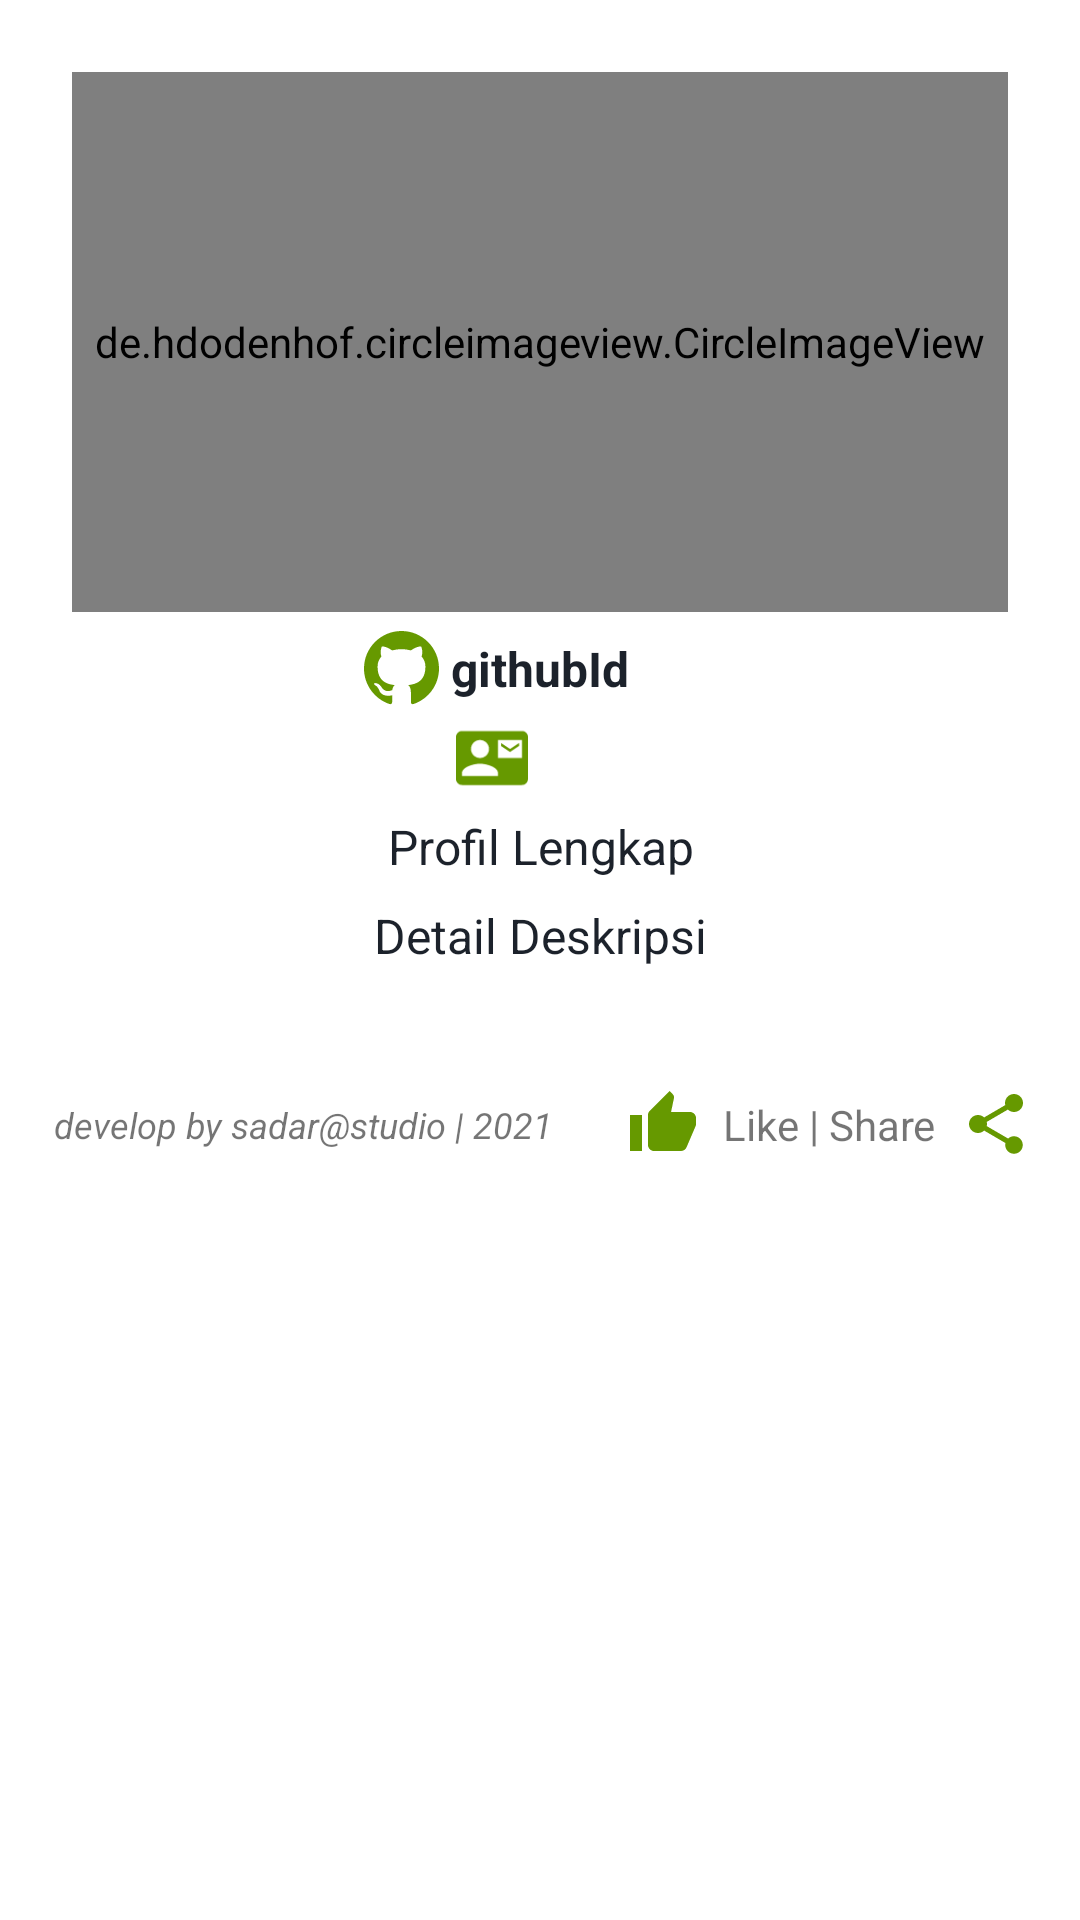

Here is an Android app screen rendered from its layout file. Give the layout XML and the strings, colors and styles it references.
<!-- AndroidManifest.xml: application theme Theme.GitHubUserRview -->
<!-- res/layout/activity_detail_gh.xml -->
<?xml version="1.0" encoding="utf-8"?>
<ScrollView xmlns:android="http://schemas.android.com/apk/res/android"
    xmlns:card_view="http://schemas.android.com/apk/res-auto"
    xmlns:tools="http://schemas.android.com/tools"
    android:layout_width="match_parent"
    android:layout_height="match_parent"
    android:padding="8dp"
    tools:context=".ui.detail.DetailUserGithubActivity">

    <androidx.constraintlayout.widget.ConstraintLayout
        android:layout_width="match_parent"
        android:layout_height="wrap_content"
        android:padding="8dp">

        <de.hdodenhof.circleimageview.CircleImageView
            android:id="@+id/iv_detail_photo"
            style="@style/circleimage"
            card_view:civ_border_color="@android:color/holo_green_dark"
            card_view:civ_border_width="3dp"
            card_view:layout_constraintEnd_toEndOf="parent"
            card_view:layout_constraintStart_toStartOf="parent"
            card_view:layout_constraintTop_toTopOf="parent"
            tools:ignore="ContentDescription,ImageContrastCheck"
            tools:src="@tools:sample/avatars" />

        <TextView
            android:id="@+id/tv_detail_id"
            style="@style/TextDeskripsi"
            android:text="@string/githubid"
            android:textStyle="bold"
            card_view:layout_constraintEnd_toEndOf="parent"
            card_view:layout_constraintStart_toStartOf="parent"
            card_view:layout_constraintTop_toBottomOf="@+id/iv_detail_photo" />

        <TextView
            android:id="@+id/tv_detail_name"
            style="@style/TextDeskripsi"
            card_view:layout_constraintEnd_toEndOf="parent"
            card_view:layout_constraintStart_toStartOf="parent"
            card_view:layout_constraintTop_toBottomOf="@+id/tv_detail_id"
            tools:text="Nama Lengkap" />

        <TextView
            android:id="@+id/tv_detail_profile"
            style="@style/TextDeskripsi"
            android:text="@string/profil_lengkap"
            card_view:layout_constraintEnd_toEndOf="parent"
            card_view:layout_constraintStart_toStartOf="parent"
            card_view:layout_constraintTop_toBottomOf="@+id/tv_detail_name" />

        <TextView
            android:id="@+id/tv_detail_description"
            style="@style/TextDeskripsi"
            android:text="@string/detail_deskripsi"
            card_view:layout_constraintEnd_toEndOf="parent"
            card_view:layout_constraintStart_toStartOf="parent"
            card_view:layout_constraintTop_toBottomOf="@+id/tv_detail_profile" />

        <ImageView
            android:id="@+id/btnShare"
            android:layout_width="wrap_content"
            android:layout_height="wrap_content"
            android:layout_marginTop="40dp"
            android:contentDescription="@string/tombolshare"
            card_view:layout_constraintEnd_toEndOf="parent"
            card_view:layout_constraintTop_toBottomOf="@+id/tv_detail_description"
            card_view:srcCompat="@drawable/ic_baseline_share" />

        <ImageView
            android:id="@+id/btnLike"
            android:layout_width="wrap_content"
            android:layout_height="wrap_content"
            android:layout_marginEnd="8dp"
            android:contentDescription="@string/tombollike"
            card_view:layout_constraintBottom_toBottomOf="@+id/btnShare"
            card_view:layout_constraintEnd_toStartOf="@+id/textView2"
            card_view:layout_constraintTop_toTopOf="@+id/btnShare"
            card_view:layout_constraintVertical_bias="0.0"
            card_view:srcCompat="@drawable/ic_baseline_thumb_up" />

        <TextView
            android:id="@+id/textView2"
            android:layout_width="wrap_content"
            android:layout_height="wrap_content"
            android:layout_marginStart="8dp"
            android:layout_marginEnd="8dp"
            android:text="@string/like_share"
            card_view:layout_constraintBottom_toBottomOf="@+id/btnShare"
            card_view:layout_constraintEnd_toStartOf="@+id/btnShare"
            card_view:layout_constraintTop_toTopOf="@+id/btnShare" />

        <TextView
            android:layout_width="wrap_content"
            android:layout_height="wrap_content"
            android:layout_marginStart="2dp"
            android:text="@string/develop_by_sadar_studio_2021"
            android:textSize="12sp"
            android:textStyle="italic"
            card_view:layout_constraintBottom_toBottomOf="@+id/textView2"
            card_view:layout_constraintStart_toStartOf="parent"
            card_view:layout_constraintTop_toTopOf="@+id/textView2" />

        <ImageView
            android:layout_width="25dp"
            android:layout_height="25dp"
            android:layout_marginEnd="4dp"
            android:contentDescription="@string/ghicon"
            android:visibility="visible"
            card_view:layout_constraintBottom_toBottomOf="@+id/tv_detail_id"
            card_view:layout_constraintEnd_toStartOf="@+id/tv_detail_id"
            card_view:layout_constraintTop_toTopOf="@+id/tv_detail_id"
            card_view:srcCompat="@drawable/ic_icongithub"
            tools:visibility="visible" />

        <ImageView
            android:layout_width="wrap_content"
            android:layout_height="wrap_content"
            android:layout_marginEnd="4dp"
            android:contentDescription="@string/iconnama"
            card_view:layout_constraintBottom_toBottomOf="@+id/tv_detail_name"
            card_view:layout_constraintEnd_toStartOf="@+id/tv_detail_name"
            card_view:layout_constraintTop_toTopOf="@+id/tv_detail_name"
            card_view:srcCompat="@drawable/ic_baseline_contact_mail_24" />

    </androidx.constraintlayout.widget.ConstraintLayout>

</ScrollView>
<!-- resources referenced by this layout -->
<resources>
  <string name="detail_deskripsi">Detail Deskripsi</string>
  <string name="develop_by_sadar_studio_2021">develop by sadar@studio | 2021</string>
  <string name="ghicon">ghicon</string>
  <string name="githubid">githubId</string>
  <string name="iconnama">iconnama</string>
  <string name="like_share">Like | Share</string>
  <string name="profil_lengkap">Profil Lengkap</string>
  <string name="tombollike" />
  <string name="tombolshare">tombolshare</string>
  <style name="TextDeskripsi">
          <item name="android:layout_width">wrap_content</item>
          <item name="android:layout_height">wrap_content</item>
          <item name="android:layout_marginTop">8dp</item>
          <item name="android:textAlignment">center</item>
          <item name="android:textSize">16sp</item>
          <item name="android:textColor">?attr/appTextPrimary</item>
      </style>
  <style name="circleimage">
          <item name="android:layout_width">match_parent</item>
          <item name="android:layout_height">180dp</item>
          <item name="android:layout_marginStart">8dp</item>
          <item name="android:layout_marginTop">8dp</item>
          <item name="android:layout_marginEnd">8dp</item>
      </style>
  <style name="Theme.GitHubUserRview" parent="Theme.GitHubUserRview.Forest" />
  <style name="Theme.GitHubUserRview.Base" parent="Theme.MaterialComponents.DayNight.DarkActionBar">
          <item name="android:statusBarColor" tools:targetApi="l">?attr/colorPrimaryVariant</item>
          <item name="actionBarStyle">@style/Widget_GitHubUserRview_ActionBar</item>
          <item name="android:windowAnimationStyle">@style/Animation_GitHubUserRview_Window</item>
      </style>
  <color name="theme_forest_primary">#2D6F4A</color>
  <color name="theme_forest_primary_dark">#173727</color>
  <color name="white">#FFFFFFFF</color>
  <color name="theme_forest_secondary">#F3E9D7</color>
  <color name="theme_forest_secondary_alt">#8DBB9E</color>
  <color name="black">#FF000000</color>
  <color name="theme_forest_bg">#F4F8F5</color>
  <color name="theme_forest_card">#FCFEFC</color>
  <color name="theme_forest_tint">#EDF6F0</color>
  <color name="theme_forest_stroke">#DDEEE4</color>
  <color name="theme_forest_text_primary">#1C222B</color>
  <color name="theme_forest_text_secondary">#5D6572</color>
  <style name="Widget_GitHubUserRview_ActionBar" parent="Widget.AppCompat.ActionBar">
          <item name="background">?attr/colorPrimary</item>
          <item name="titleTextStyle">@style/TextAppearance_GitHubUserRview_ActionBar_Title</item>
          <item name="subtitleTextStyle">@style/TextAppearance_GitHubUserRview_ActionBar_Subtitle</item>
          <item name="elevation">0dp</item>
      </style>
  <style name="Animation_GitHubUserRview_Window">
          <item name="android:activityOpenEnterAnimation">@anim/screen_enter</item>
          <item name="android:activityOpenExitAnimation">@anim/screen_exit</item>
          <item name="android:activityCloseEnterAnimation">@anim/screen_pop_enter</item>
          <item name="android:activityCloseExitAnimation">@anim/screen_pop_exit</item>
      </style>
  <style name="TextAppearance_GitHubUserRview_ActionBar_Title" parent="TextAppearance.AppCompat.Widget.ActionBar.Title">
          <item name="android:textSize">22sp</item>
          <item name="android:textStyle">bold</item>
          <item name="android:fontFamily">sans-serif-medium</item>
          <item name="android:textColor">?attr/colorOnPrimary</item>
      </style>
  <style name="TextAppearance_GitHubUserRview_ActionBar_Subtitle" parent="TextAppearance.AppCompat.Widget.ActionBar.Subtitle">
          <item name="android:textSize">12sp</item>
          <item name="android:fontFamily">sans-serif</item>
          <item name="android:textColor">?attr/appHeaderSubtitleColor</item>
      </style>
</resources>
